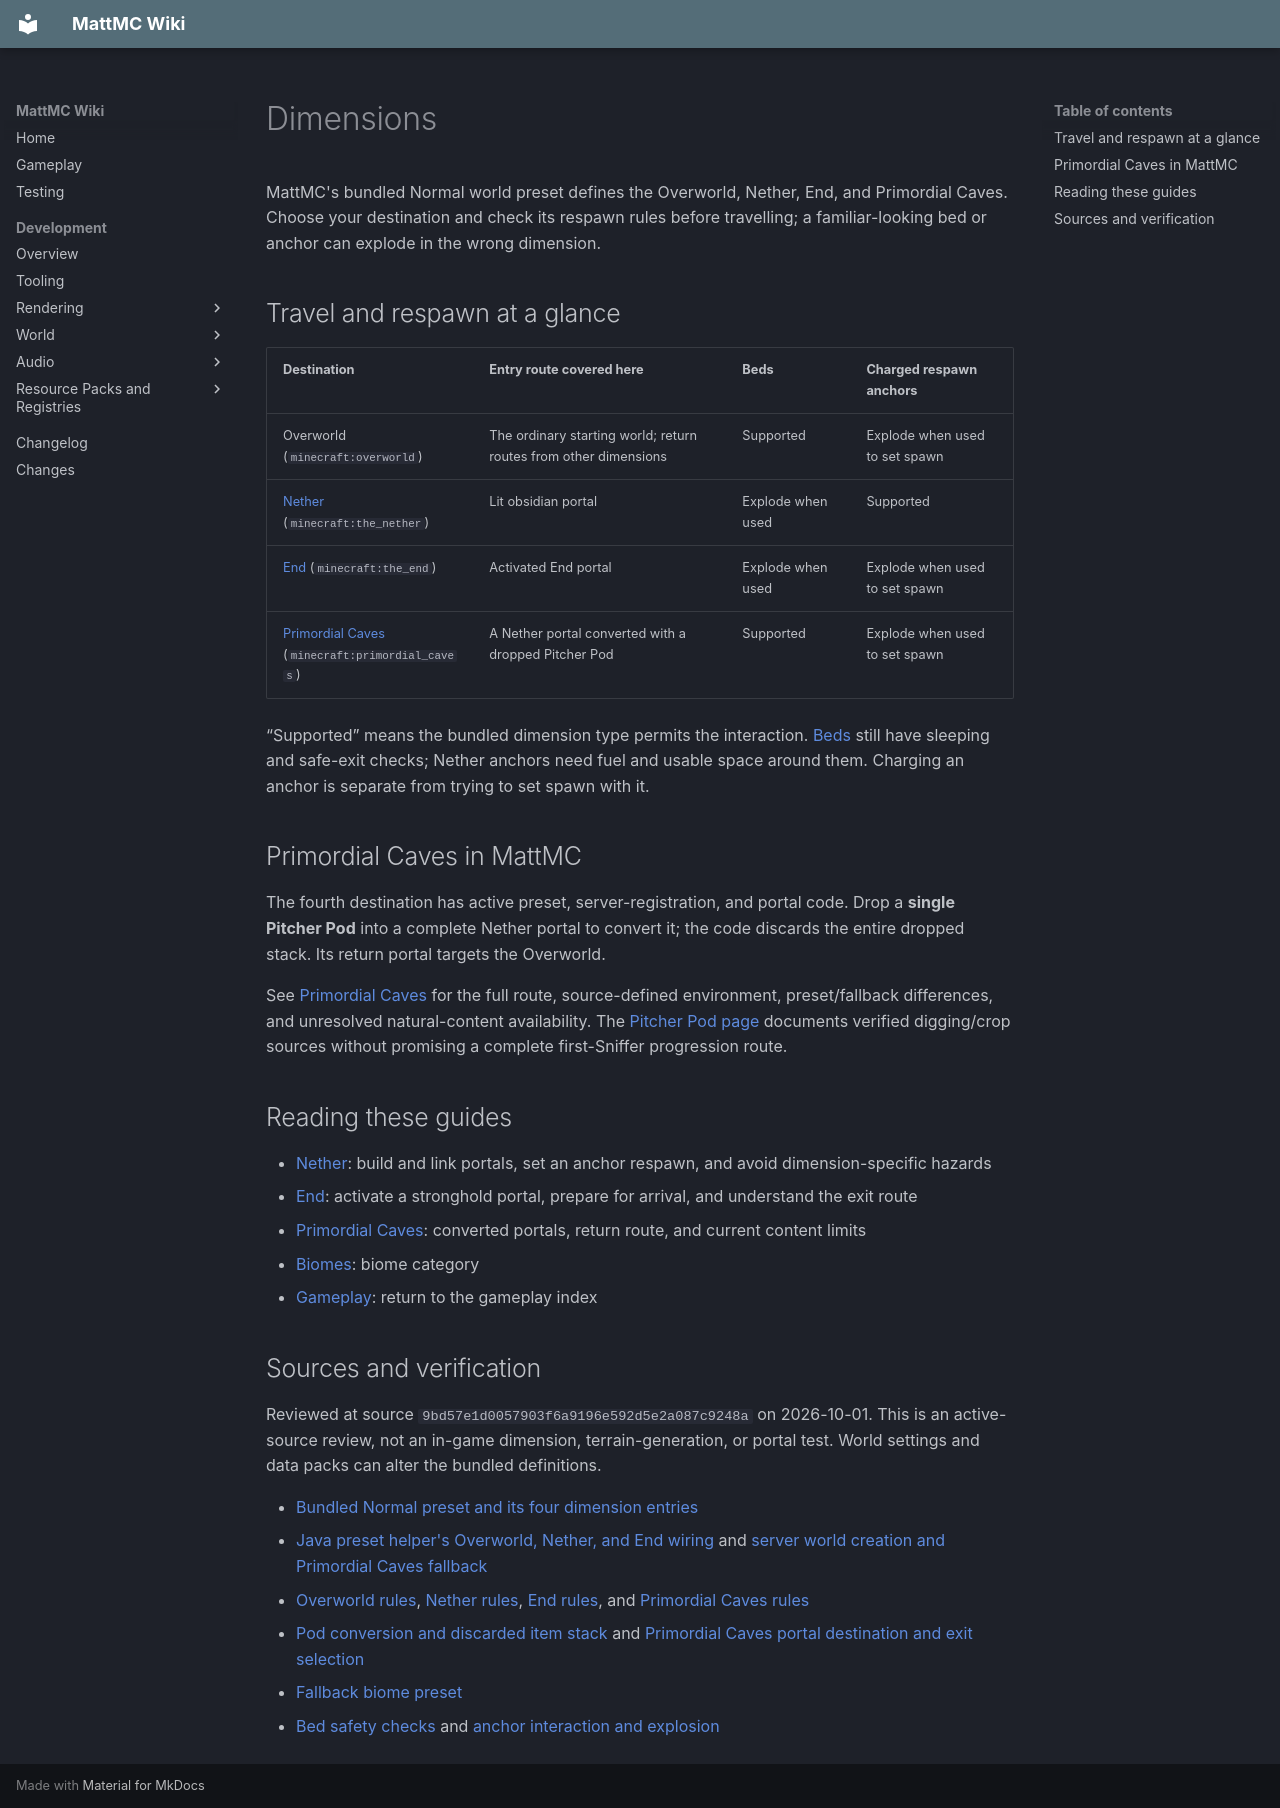

repository: HungLo2020/MattMC · page: gameplay/dimensions/Dimensions/index.html · generator: mkdocs

# Dimensions

MattMC's bundled Normal world preset defines the Overworld, Nether, End, and Primordial Caves. Choose your destination and check its respawn rules before travelling; a familiar-looking bed or anchor can explode in the wrong dimension.

## Travel and respawn at a glance

| Destination | Entry route covered here | Beds | Charged respawn anchors |
| --- | --- | --- | --- |
| Overworld (`minecraft:overworld`) | The ordinary starting world; return routes from other dimensions | Supported | Explode when used to set spawn |
| [Nether](Nether.md) (`minecraft:the_nether`) | Lit obsidian portal | Explode when used | Supported |
| [End](End.md) (`minecraft:the_end`) | Activated End portal | Explode when used | Explode when used to set spawn |
| [Primordial Caves](PrimordialCaves.md) (`minecraft:primordial_caves`) | A Nether portal converted with a dropped Pitcher Pod | Supported | Explode when used to set spawn |

“Supported” means the bundled dimension type permits the interaction. [Beds](../blocks/Bed.md) still have sleeping and safe-exit checks; Nether anchors need fuel and usable space around them. Charging an anchor is separate from trying to set spawn with it.

## Primordial Caves in MattMC

The fourth destination has active preset, server-registration, and portal code. Drop a **single Pitcher Pod** into a complete Nether portal to convert it; the code discards the entire dropped stack. Its return portal targets the Overworld.

See [Primordial Caves](PrimordialCaves.md) for the full route, source-defined environment, preset/fallback differences, and unresolved natural-content availability. The [Pitcher Pod page](../items/PitcherPod.md) documents verified digging/crop sources without promising a complete first-Sniffer progression route.

## Reading these guides

- [Nether](Nether.md): build and link portals, set an anchor respawn, and avoid dimension-specific hazards
- [End](End.md): activate a stronghold portal, prepare for arrival, and understand the exit route
- [Primordial Caves](PrimordialCaves.md): converted portals, return route, and current content limits
- [Biomes](../biomes/Biomes.md): biome category
- [Gameplay](../Gameplay.md): return to the gameplay index

## Sources and verification

Reviewed at source `9bd57e1d0057903f6a9196e592d5e2a087c9248a` on 2026-10-01. This is an active-source review, not an in-game dimension, terrain-generation, or portal test. World settings and data packs can alter the bundled definitions.

- [Bundled Normal preset and its four dimension entries](https://github.com/HungLo2020/MattMC/blob/9bd57e1d0057903f6a9196e592d5e2a087c9248a/src/main/resources/data/minecraft/worldgen/world_preset/normal.json)
- [Java preset helper's Overworld, Nether, and End wiring](https://github.com/HungLo2020/MattMC/blob/9bd57e1d0057903f6a9196e592d5e2a087c9248a/src/main/java/net/minecraft/world/level/levelgen/presets/WorldPresets.java#L89-L117) and [server world creation and Primordial Caves fallback](https://github.com/HungLo2020/MattMC/blob/9bd57e1d0057903f6a9196e592d5e2a087c9248a/src/main/java/net/minecraft/server/MinecraftServer.java#L406-L563)
- [Overworld rules](https://github.com/HungLo2020/MattMC/blob/9bd57e1d0057903f6a9196e592d5e2a087c9248a/src/main/resources/data/minecraft/dimension_type/overworld.json), [Nether rules](https://github.com/HungLo2020/MattMC/blob/9bd57e1d0057903f6a9196e592d5e2a087c9248a/src/main/resources/data/minecraft/dimension_type/the_nether.json), [End rules](https://github.com/HungLo2020/MattMC/blob/9bd57e1d0057903f6a9196e592d5e2a087c9248a/src/main/resources/data/minecraft/dimension_type/the_end.json), and [Primordial Caves rules](https://github.com/HungLo2020/MattMC/blob/9bd57e1d0057903f6a9196e592d5e2a087c9248a/src/main/resources/data/minecraft/dimension_type/primordial_caves.json)
- [Pod conversion and discarded item stack](https://github.com/HungLo2020/MattMC/blob/9bd57e1d0057903f6a9196e592d5e2a087c9248a/src/main/java/net/minecraft/world/level/block/NetherPortalBlock.java#L110-L172) and [Primordial Caves portal destination and exit selection](https://github.com/HungLo2020/MattMC/blob/9bd57e1d0057903f6a9196e592d5e2a087c9248a/src/main/java/net/minecraft/world/level/block/PrimordialCavesPortalBlock.java#L126-L186)
- [Fallback biome preset](https://github.com/HungLo2020/MattMC/blob/9bd57e1d0057903f6a9196e592d5e2a087c9248a/src/main/java/net/minecraft/world/level/biome/MultiNoiseBiomeSourceParameterList.java#L81-L93)
- [Bed safety checks](https://github.com/HungLo2020/MattMC/blob/9bd57e1d0057903f6a9196e592d5e2a087c9248a/src/main/java/net/minecraft/world/level/block/BedBlock.java#L80-L122) and [anchor interaction and explosion](https://github.com/HungLo2020/MattMC/blob/9bd57e1d0057903f6a9196e592d5e2a087c9248a/src/main/java/net/minecraft/world/level/block/RespawnAnchorBlock.java#L75-L170)
